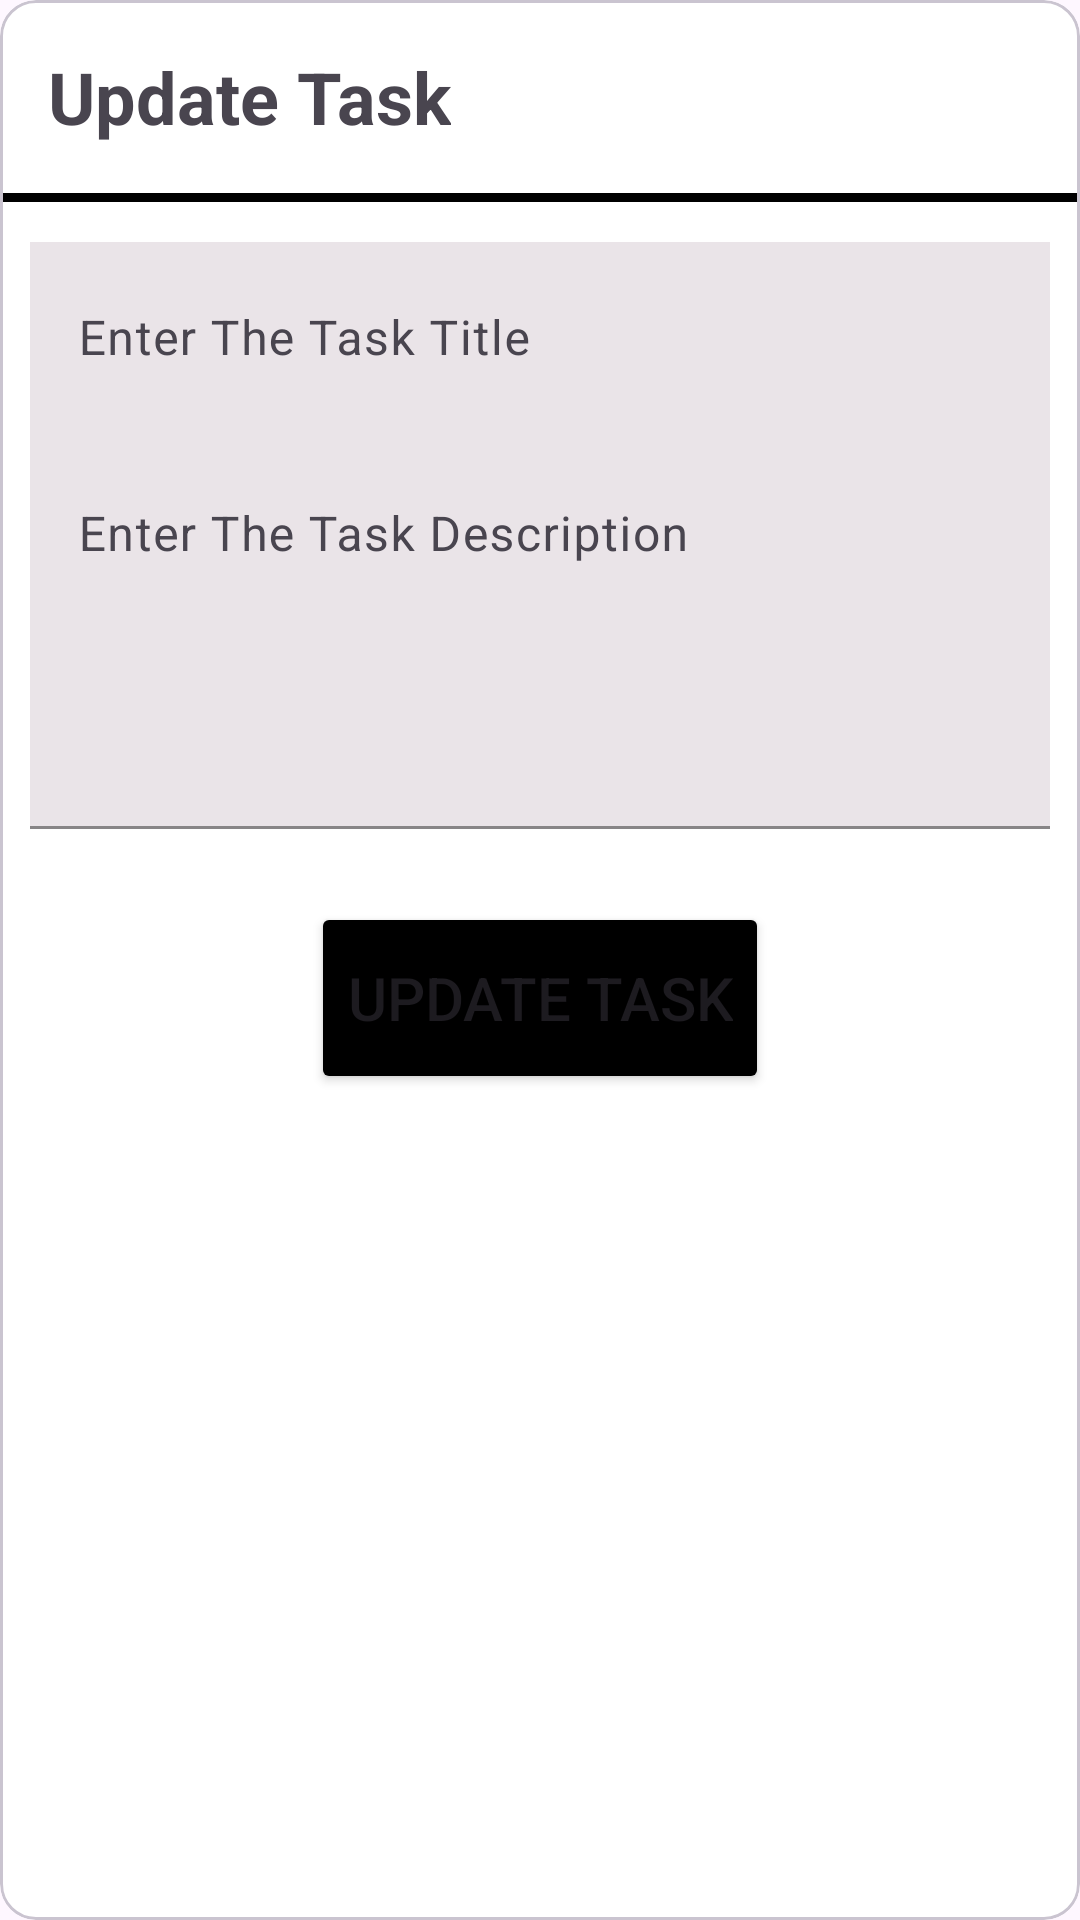

Here is an Android app screen rendered from its layout file. Give the layout XML and the strings, colors and styles it references.
<!-- AndroidManifest.xml: application theme Theme.BrightLink_Task -->
<!-- res/layout/update_dialog.xml -->
<?xml version="1.0" encoding="utf-8"?>
<com.google.android.material.card.MaterialCardView xmlns:android="http://schemas.android.com/apk/res/android"
    xmlns:app="http://schemas.android.com/apk/res-auto"
    android:layout_width="match_parent"
    android:layout_height="wrap_content"
    app:cardBackgroundColor="@color/white">

    <RelativeLayout
        android:layout_width="match_parent"
        android:layout_height="wrap_content">

        <TextView
            android:id="@+id/titleTaskTxt"
            android:layout_width="wrap_content"
            android:layout_height="wrap_content"
            android:layout_margin="16dp"
            android:text="Update Task"
            android:textSize="24sp"
            android:textStyle="bold" />

        <ImageView
            android:id="@+id/closeImg"
            android:layout_width="40dp"
            android:layout_height="40dp"
            android:layout_alignParentEnd="true"
            android:src="@drawable/ic_close" />

        <View
            android:id="@+id/viewHLine"
            android:layout_width="match_parent"
            android:layout_height="3dp"
            android:layout_below="@id/titleTaskTxt"
            android:background="@color/black" />

        <LinearLayout
            android:layout_width="match_parent"
            android:layout_height="wrap_content"
            android:layout_below="@id/viewHLine"
            android:layout_centerHorizontal="true"
            android:layout_marginHorizontal="10dp"
            android:layout_marginVertical="8dp"
            android:orientation="vertical">

            <com.google.android.material.textfield.TextInputLayout
                android:id="@+id/edTaskTitleL"
                android:layout_width="match_parent"
                android:layout_height="wrap_content"
                android:hint="Enter The Task Title">

                <com.google.android.material.textfield.TextInputEditText
                    android:id="@+id/edTaskTitle"
                    android:layout_width="match_parent"
                    android:layout_height="?actionBarSize"
                    android:background="#EAE4E8"
                    android:inputType="text" />

            </com.google.android.material.textfield.TextInputLayout>

            <com.google.android.material.textfield.TextInputLayout
                android:id="@+id/edTaskDescL"
                style="@style/Widget.App.TextInputLayout"
                android:layout_width="match_parent"
                android:layout_height="wrap_content"
                android:hint="Enter The Task Description">

                <com.google.android.material.textfield.TextInputEditText
                    android:id="@+id/edTaskDesc"
                    android:layout_width="match_parent"
                    android:layout_height="wrap_content"
                    android:background="#EAE4E8"
                    android:gravity="top|start"
                    android:inputType="textMultiLine"
                    android:lines="5"
                    android:maxLines="5" />

            </com.google.android.material.textfield.TextInputLayout>

            <Button
                android:id="@+id/updateTaskBtn"
                android:layout_width="wrap_content"
                android:layout_height="?actionBarSize"
                android:layout_gravity="center"
                android:layout_marginTop="4dp"
                android:backgroundTint="@color/black"
                android:text="Update Task"
                android:textSize="20sp" />
        </LinearLayout>
    </RelativeLayout>
</com.google.android.material.card.MaterialCardView>
<!-- resources referenced by this layout -->
<resources>
  <color name="black">#FF000000</color>
  <color name="white">#FFFFFFFF</color>
  <style name="Widget.App.TextInputLayout" parent="Widget.Material3.TextInputLayout.FilledBox">
          <item name="shapeAppearance">@style/CutShape</item>
          <item name="hintTextColor">@color/black</item>
          <item name="boxStrokeColor">@color/black</item>
          <item name="endIconMode">clear_text</item>
          <item name="errorIconDrawable">@null</item>
          <item name="errorEnabled">true</item>
          <item name="android:textColor">@color/black</item>
          <item name="android:textCursorDrawable">@color/black</item>
          <item name="startIconTint">@color/black</item>
      </style>
  <style name="Theme.BrightLink_Task" parent="Base.Theme.BrightLink_Task" />
  <style name="CutShape" parent="ShapeAppearance.Material3.MediumComponent">
          <item name="cornerFamily">cut</item>
          <item name="cornerSize">10dp</item>
      </style>
  <style name="Base.Theme.BrightLink_Task" parent="Theme.Material3.DayNight.NoActionBar">
          
          
      </style>
</resources>
